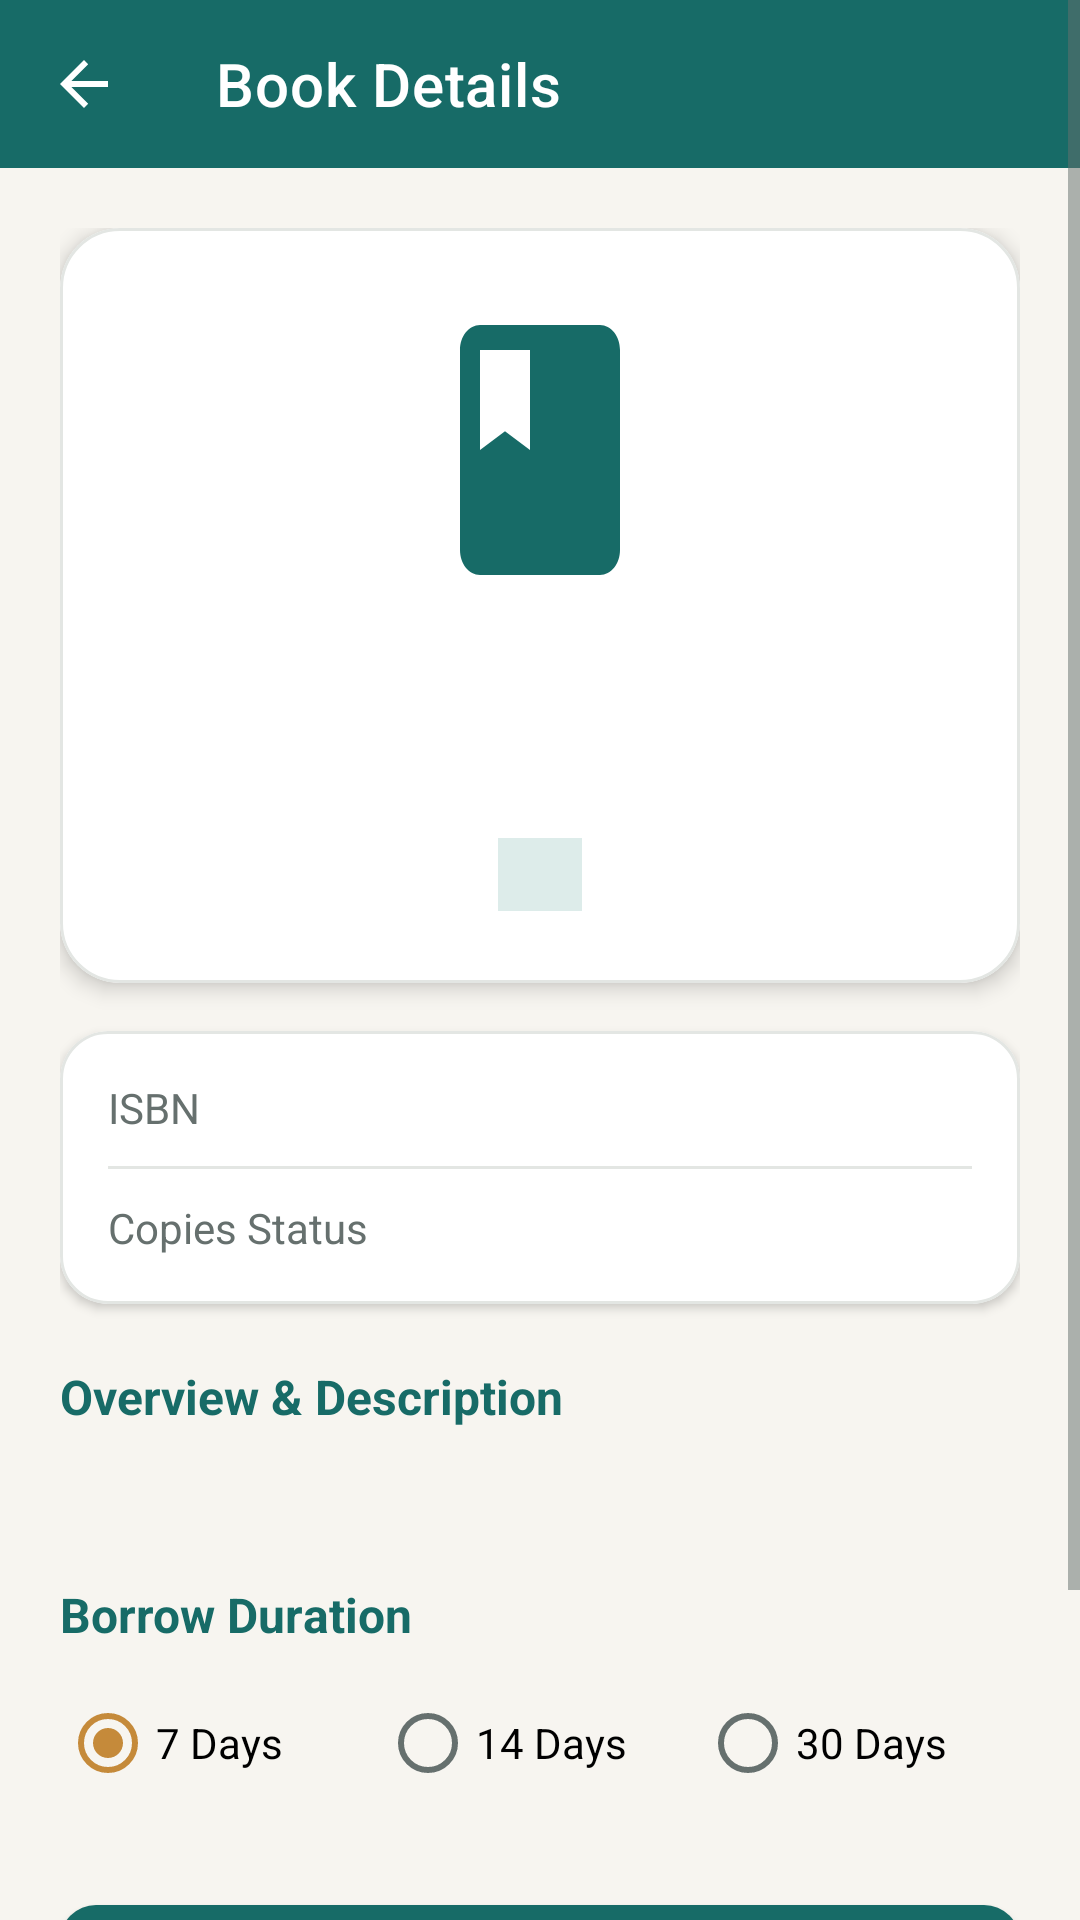

The Android layout XML behind this screen, and the referenced resources:
<!-- AndroidManifest.xml: application theme Theme.SmartLibrary -->
<!-- res/layout/activity_book_detail.xml -->
<?xml version="1.0" encoding="utf-8"?>
<ScrollView xmlns:android="http://schemas.android.com/apk/res/android"
    xmlns:app="http://schemas.android.com/apk/res-auto"
    android:layout_width="match_parent"
    android:layout_height="match_parent"
    android:fillViewport="true"
    android:background="@color/background">

    <LinearLayout
        android:layout_width="match_parent"
        android:layout_height="wrap_content"
        android:orientation="vertical">

        <com.google.android.material.appbar.MaterialToolbar
            android:id="@+id/toolbarDetail"
            android:layout_width="match_parent"
            android:layout_height="?attr/actionBarSize"
            android:background="@color/primary"
            app:navigationIcon="?attr/homeAsUpIndicator"
            app:navigationIconTint="@color/white"
            app:title="Book Details"
            app:titleTextColor="@color/white" />

        <LinearLayout
            android:layout_width="match_parent"
            android:layout_height="wrap_content"
            android:orientation="vertical"
            android:padding="20dp">

            
            <com.google.android.material.card.MaterialCardView
                android:layout_width="match_parent"
                android:layout_height="wrap_content"
                app:cardCornerRadius="20dp"
                app:cardElevation="4dp"
                app:strokeColor="@color/divider"
                app:strokeWidth="1dp">

                <LinearLayout
                    android:layout_width="match_parent"
                    android:layout_height="wrap_content"
                    android:orientation="vertical"
                    android:padding="24dp"
                    android:gravity="center_horizontal">

                    <FrameLayout
                        android:layout_width="80dp"
                        android:layout_height="100dp"
                        android:background="@drawable/ic_book"
                        android:backgroundTint="@color/primary">

                        <TextView
                            android:id="@+id/tvDetailBadge"
                            android:layout_width="wrap_content"
                            android:layout_height="wrap_content"
                            android:layout_gravity="center"
                            android:textColor="@color/white"
                            android:textSize="24sp"
                            android:textStyle="bold" />
                    </FrameLayout>

                    <TextView
                        android:id="@+id/tvDetailTitle"
                        android:layout_width="wrap_content"
                        android:layout_height="wrap_content"
                        android:layout_marginTop="16dp"
                        android:gravity="center"
                        android:textColor="@color/text_primary"
                        android:textSize="20sp"
                        android:textStyle="bold" />

                    <TextView
                        android:id="@+id/tvDetailAuthor"
                        android:layout_width="wrap_content"
                        android:layout_height="wrap_content"
                        android:layout_marginTop="4dp"
                        android:textColor="@color/text_secondary"
                        android:textSize="15sp" />

                    <TextView
                        android:id="@+id/tvDetailCategory"
                        android:layout_width="wrap_content"
                        android:layout_height="wrap_content"
                        android:layout_marginTop="12dp"
                        android:background="@color/accent_light"
                        android:paddingHorizontal="14dp"
                        android:paddingVertical="4dp"
                        android:textColor="@color/primary_dark"
                        android:textSize="12sp"
                        android:textStyle="bold" />

                </LinearLayout>

            </com.google.android.material.card.MaterialCardView>

            
            <com.google.android.material.card.MaterialCardView
                android:layout_width="match_parent"
                android:layout_height="wrap_content"
                android:layout_marginTop="16dp"
                app:cardCornerRadius="16dp"
                app:cardElevation="2dp"
                app:strokeColor="@color/divider"
                app:strokeWidth="1dp">

                <LinearLayout
                    android:layout_width="match_parent"
                    android:layout_height="wrap_content"
                    android:orientation="vertical"
                    android:padding="16dp">

                    <RelativeLayout
                        android:layout_width="match_parent"
                        android:layout_height="wrap_content">

                        <TextView
                            android:layout_width="wrap_content"
                            android:layout_height="wrap_content"
                            android:text="ISBN"
                            android:textColor="@color/text_secondary" />

                        <TextView
                            android:id="@+id/tvDetailIsbn"
                            android:layout_width="wrap_content"
                            android:layout_height="wrap_content"
                            android:layout_alignParentEnd="true"
                            android:textColor="@color/text_primary"
                            android:textStyle="bold" />
                    </RelativeLayout>

                    <View
                        android:layout_width="match_parent"
                        android:layout_height="1dp"
                        android:layout_marginVertical="10dp"
                        android:background="@color/divider" />

                    <RelativeLayout
                        android:layout_width="match_parent"
                        android:layout_height="wrap_content">

                        <TextView
                            android:layout_width="wrap_content"
                            android:layout_height="wrap_content"
                            android:text="Copies Status"
                            android:textColor="@color/text_secondary" />

                        <TextView
                            android:id="@+id/tvDetailCopies"
                            android:layout_width="wrap_content"
                            android:layout_height="wrap_content"
                            android:layout_alignParentEnd="true"
                            android:textColor="@color/primary"
                            android:textStyle="bold" />
                    </RelativeLayout>

                </LinearLayout>

            </com.google.android.material.card.MaterialCardView>

            
            <TextView
                android:layout_width="wrap_content"
                android:layout_height="wrap_content"
                android:layout_marginTop="20dp"
                android:text="Overview &amp; Description"
                android:textColor="@color/primary"
                android:textSize="16sp"
                android:textStyle="bold" />

            <TextView
                android:id="@+id/tvDetailDesc"
                android:layout_width="match_parent"
                android:layout_height="wrap_content"
                android:layout_marginTop="8dp"
                android:lineSpacingExtra="4dp"
                android:textColor="@color/text_secondary"
                android:textSize="14sp" />

            
            <TextView
                android:id="@+id/tvDurationTitle"
                android:layout_width="wrap_content"
                android:layout_height="wrap_content"
                android:layout_marginTop="24dp"
                android:text="Borrow Duration"
                android:textColor="@color/primary"
                android:textSize="16sp"
                android:textStyle="bold" />

            <RadioGroup
                android:id="@+id/rgDuration"
                android:layout_width="match_parent"
                android:layout_height="wrap_content"
                android:layout_marginTop="8dp"
                android:orientation="horizontal">

                <RadioButton
                    android:id="@+id/rb7Days"
                    android:layout_width="0dp"
                    android:layout_height="wrap_content"
                    android:layout_weight="1"
                    android:checked="true"
                    android:text="7 Days" />

                <RadioButton
                    android:id="@+id/rb14Days"
                    android:layout_width="0dp"
                    android:layout_height="wrap_content"
                    android:layout_weight="1"
                    android:text="14 Days" />

                <RadioButton
                    android:id="@+id/rb30Days"
                    android:layout_width="0dp"
                    android:layout_height="wrap_content"
                    android:layout_weight="1"
                    android:text="30 Days" />
            </RadioGroup>

            
            <com.google.android.material.button.MaterialButton
                android:id="@+id/btnBorrowAction"
                android:layout_width="match_parent"
                android:layout_height="56dp"
                android:layout_marginTop="24dp"
                android:text="@string/btn_borrow"
                android:textSize="16sp"
                android:textStyle="bold"
                app:cornerRadius="12dp"
                app:backgroundTint="@color/primary" />

            
            <com.google.android.material.button.MaterialButton
                android:id="@+id/btnAskAi"
                style="@style/Widget.MaterialComponents.Button.OutlinedButton"
                android:layout_width="match_parent"
                android:layout_height="56dp"
                android:layout_marginTop="12dp"
                android:text="Ask AI About This Book"
                android:textColor="#3F51B5"
                android:textSize="16sp"
                app:cornerRadius="12dp"
                app:icon="@drawable/ic_book"
                app:iconTint="#3F51B5"
                app:strokeColor="#3F51B5" />

        </LinearLayout>

    </LinearLayout>

</ScrollView>
<!-- resources referenced by this layout -->
<resources>
  <color name="accent_light">#DDECEA</color>
  <color name="background">#F7F5F0</color>
  <color name="divider">#E3E6E3</color>
  <color name="primary">#176B67</color>
  <color name="primary_dark">#125854</color>
  <color name="text_primary">#202625</color>
  <color name="text_secondary">#66706E</color>
  <color name="white">#FFFFFF</color>
  <!-- drawable ic_book (drawable) -->
  <vector xmlns:android="http://schemas.android.com/apk/res/android"
      android:width="24dp"
      android:height="24dp"
      android:viewportWidth="24"
      android:viewportHeight="24">
    <path
        android:fillColor="#FF000000"
        android:pathData="M18,2H6C4.9,2 4,2.9 4,4v16c0,1.1 0.9,2 2,2h12c1.1,0 2,-0.9 2,-2V4C20,2.9 19.1,2 18,2zM6,4h5v8l-2.5,-1.5L6,12V4z"/>
  </vector>
  <string name="btn_borrow">Borrow Book</string>
  <style name="Theme.SmartLibrary" parent="Base.Theme.SmartLibrary" />
  <color name="accent">#C58A3A</color>
  <color name="accent_dark">#A47230</color>
  <color name="surface">#FFFFFF</color>
  <style name="ShapeAppearance.SmartLibrary.SmallComponent" parent="ShapeAppearance.MaterialComponents.SmallComponent">
          <item name="cornerFamily">rounded</item>
          <item name="cornerSize">8dp</item>
      </style>
  <style name="ShapeAppearance.SmartLibrary.MediumComponent" parent="ShapeAppearance.MaterialComponents.MediumComponent">
          <item name="cornerFamily">rounded</item>
          <item name="cornerSize">16dp</item>
      </style>
  <style name="ShapeAppearance.SmartLibrary.LargeComponent" parent="ShapeAppearance.MaterialComponents.LargeComponent">
          <item name="cornerFamily">rounded</item>
          <item name="cornerSize">24dp</item>
      </style>
  <style name="Widget.SmartLibrary.CardView" parent="Widget.MaterialComponents.CardView">
          <item name="shapeAppearanceOverlay">@style/ShapeAppearance.SmartLibrary.MediumComponent</item>
          <item name="cardElevation">0dp</item>
          <item name="strokeWidth">1dp</item>
          <item name="strokeColor">@color/card_stroke</item>
          <item name="cardBackgroundColor">@color/surface</item>
      </style>
  <style name="Widget.SmartLibrary.Button" parent="Widget.MaterialComponents.Button">
          <item name="shapeAppearanceOverlay">@style/ShapeAppearance.SmartLibrary.SmallComponent</item>
          <item name="android:textAllCaps">false</item>
          <item name="android:letterSpacing">0.01</item>
          <item name="android:textSize">16sp</item>
      </style>
  <style name="Widget.SmartLibrary.BottomNavigationView" parent="Widget.MaterialComponents.BottomNavigationView">
          <item name="backgroundTint">@color/surface</item>
          <item name="itemIconTint">@color/bottom_nav_item_color</item>
          <item name="itemTextColor">@color/bottom_nav_item_color</item>
          <item name="elevation">8dp</item>
      </style>
  <color name="card_stroke">#E3E6E3</color>
</resources>
